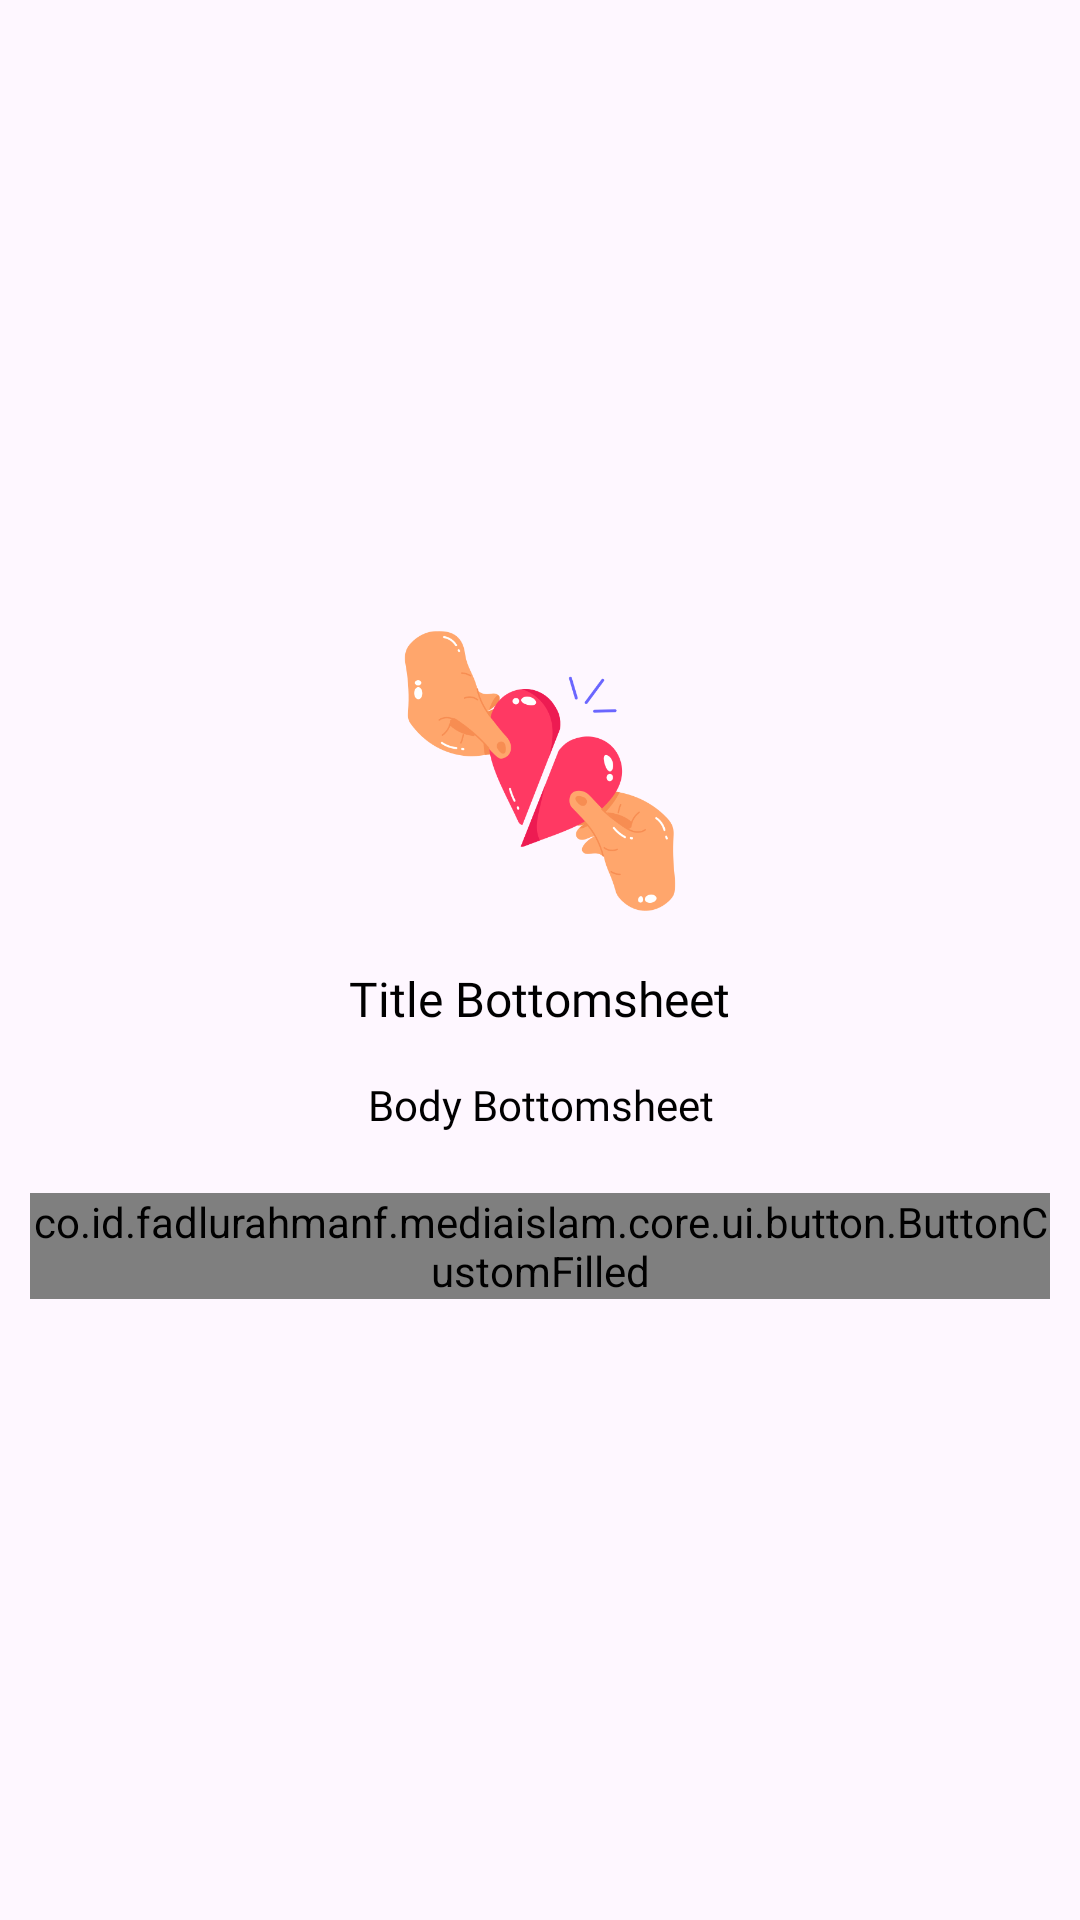

Reconstruct the res/layout file that produces this screen, plus the resources it refers to.
<!-- AndroidManifest.xml: application theme Theme.MediaIslam -->
<!-- res/layout/bottomsheet_info.xml -->
<?xml version="1.0" encoding="utf-8"?>
<LinearLayout xmlns:android="http://schemas.android.com/apk/res/android"
    xmlns:app="http://schemas.android.com/apk/res-auto"
    android:layout_width="match_parent"
    android:layout_height="wrap_content"
    android:gravity="center"
    android:orientation="vertical"
    android:paddingHorizontal="10dp"
    android:paddingVertical="20dp">

    <ImageView
        android:id="@+id/iv_asset"
        android:layout_width="100dp"
        android:layout_height="100dp"
        android:src="@drawable/il_sad" />

    <TextView
        android:id="@+id/tv_title"
        style="@style/Font.TitleBottomsheet"
        android:layout_width="wrap_content"
        android:layout_height="wrap_content"
        android:layout_marginTop="15dp"
        android:gravity="center"
        android:text="Title Bottomsheet" />

    <TextView
        android:id="@+id/tv_desc"
        style="@style/Font.MessageBottomsheet"
        android:layout_width="wrap_content"
        android:layout_height="wrap_content"
        android:layout_marginTop="15dp"
        android:gravity="center"
        android:text="Body Bottomsheet" />

    <co.id.fadlurahmanf.mediaislam.core.ui.button.ButtonCustomFilled
        android:id="@+id/btn_bottomsheet"
        android:layout_width="match_parent"
        android:layout_height="wrap_content"
        android:layout_marginTop="20dp"
        app:color="@color/black"
        app:text="Okey" />

</LinearLayout>
<!-- resources referenced by this layout -->
<resources>
  <color name="black">#FF000000</color>
  <!-- drawable il_sad: png bitmap (drawable, 33060 bytes) -->
  <style name="Font.MessageBottomsheet">
          <item name="android:fontFamily">@font/notosans_regular</item>
          <item name="android:textSize">14sp</item>
          <item name="android:textColor">@color/black</item>
      </style>
  <style name="Font.TitleBottomsheet">
          <item name="android:fontFamily">@font/notosans_bold</item>
          <item name="android:textSize">16sp</item>
          <item name="android:textColor">@color/black</item>
      </style>
  <style name="Theme.MediaIslam" parent="Base.Theme.MediaIslam">
          <item name="colorSecondary">@color/green</item>
      </style>
  <style name="Base.Theme.MediaIslam" parent="Theme.Material3.DayNight.NoActionBar">
          
          
      </style>
  <color name="green">#FF019267</color>
</resources>
